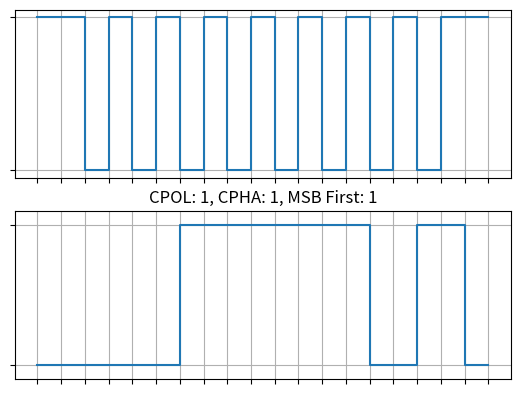

Python code for this plot:
import numpy as np
import matplotlib.pyplot as plt


def hex_to_binary_array(hex_string):
    decimal_value = int(hex_string, 16)  # Convert hex string to decimal
    binary_string = format(decimal_value, '08b')  # Convert decimal to binary string
    binary_array = [int(bit) for bit in binary_string]  # Convert binary string to binary array
    return binary_array


''' INPUT'''

cpol = 1
cpha = 1
input_hex = "0x3D"
msbfirst = 1

input_b = hex_to_binary_array(input_hex)
input_b = input_b.reverse() if msbfirst == 0 else input_b

clk = [i % 2 for i in range(1,17)]

if cpol == 0:
    clk.insert(0, cpol)
    clk = clk[:16]
clk.insert(0, cpol)
clk.insert(0, cpol)
clk.append(cpol)
clk.append(cpol)

duplicated_array = [bit for bit in input_b for _ in range(2)]  # Duplicate each element

print(duplicated_array)
data = np.zeros(len(clk))
data[2:18] = duplicated_array[0:]
print(duplicated_array)
duplicated_array = data.tolist()
# duplicated_array.insert(0, 0)
# duplicated_array.insert(0, 0)
# duplicated_array.append(0)
# duplicated_array.append(0)

if cpha == 1:
    duplicated_array.pop()
    # duplicated_array.pop()
    # duplicated_array.insert(0, 0)
    duplicated_array.insert(0, 0)
    # duplicated_array.append(0)
# else:
    # duplicated_array.pop(0)
    # duplicated_array.insert(0, 0)
    # duplicated_array.append(0)




x = np.arange(0, len(clk) / 2, 0.5)
fig, axs = plt.subplots(2)
plt.ylim(-0.1, 1.1)

axs[0].set_xticks(x)
axs[1].set_xticks(x)
axs[0].set_yticks([0, 1])
axs[1].set_yticks([0, 1])
axs[1].axes.xaxis.set_ticklabels([])
axs[1].axes.yaxis.set_ticklabels([])
axs[0].axes.xaxis.set_ticklabels([])
axs[0].axes.yaxis.set_ticklabels([])

axs[0].step(x, clk)
axs[1].step(x, duplicated_array)
axs[1].grid()
axs[0].grid()
plt.title(f'CPOL: {cpol}, CPHA: {cpha}, MSB First: {msbfirst}')
plt.show()
